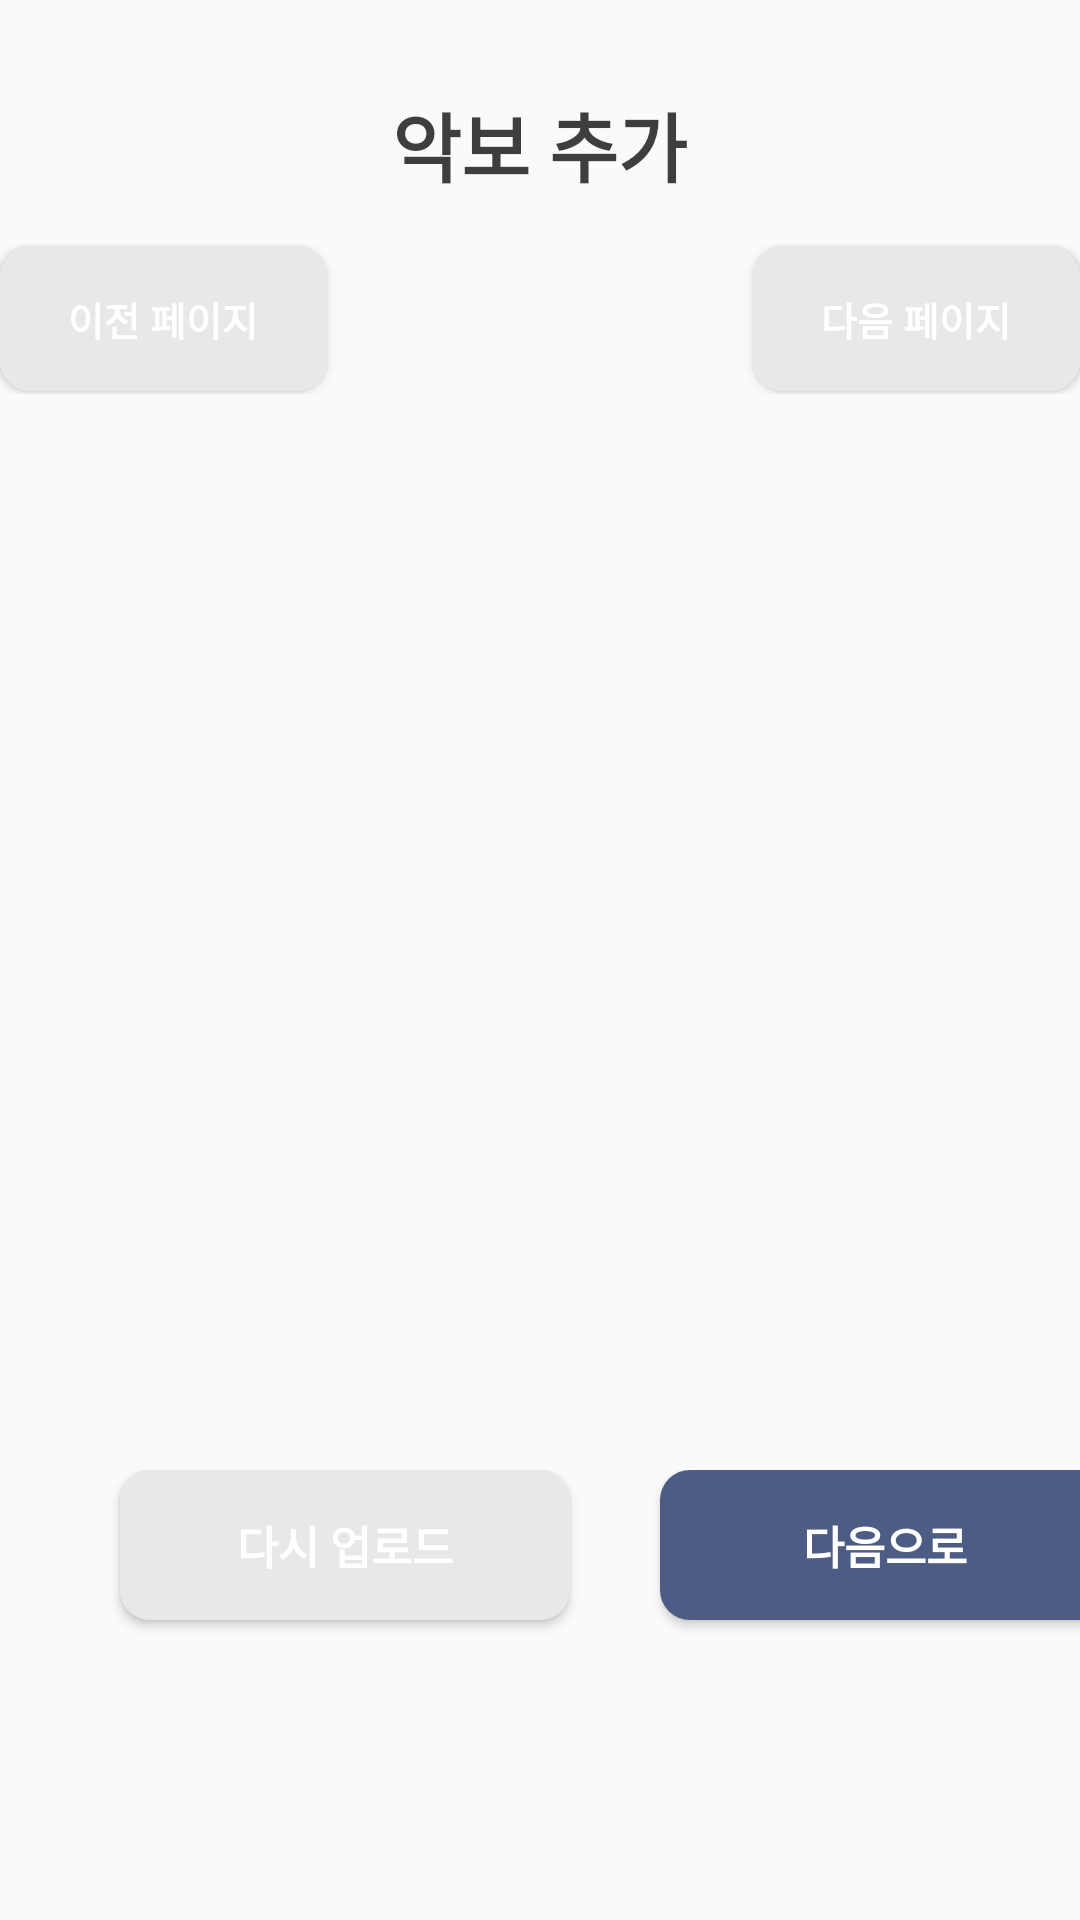

Write the Android layout XML for this screen, with the resource values it uses.
<!-- AndroidManifest.xml: application theme Theme.LENTO -->
<!-- res/layout/activity_upload.xml -->
<?xml version="1.0" encoding="utf-8"?>
<FrameLayout xmlns:android="http://schemas.android.com/apk/res/android"
    android:layout_width="match_parent"
    android:layout_height="match_parent"
    android:orientation="vertical">

    <LinearLayout
        android:layout_width="match_parent"
        android:layout_height="match_parent"
        android:layout_weight="1"
        android:orientation="vertical">

        <TextView
            android:layout_width="wrap_content"
            android:layout_height="wrap_content"
            android:layout_gravity="center_horizontal"
            android:layout_marginTop="30dp"
            android:text="악보 추가"
            android:textColor="#3E3E3E"
            android:textSize="25dp"
            android:textStyle="bold" />

    <LinearLayout
        android:layout_width="match_parent"
        android:layout_height="wrap_content"
        android:layout_gravity="bottom"
        android:layout_marginTop="15dp"
        android:orientation="horizontal">

        <Button
            android:id="@+id/before"
            android:layout_width="wrap_content"
            android:layout_height="wrap_content"
            android:text="이전 페이지"
            android:layout_gravity="center"
            android:background="@drawable/rounded_button_gray"
            android:textSize="13sp"
            android:textStyle="bold"
            android:textColor="#FFFFFF"
            android:layout_weight="1" />

        <TextView
            android:id="@+id/showPages"
            android:layout_width="100dp"
            android:layout_height="50dp"
            android:gravity="center"
            android:textSize="15sp"
            android:textStyle="bold"
            android:textColor="#3E3E3E"
            android:layout_weight="2" />

        <Button
            android:id="@+id/after"
            android:layout_width="wrap_content"
            android:layout_height="wrap_content"
            android:layout_weight="1"
            android:text="다음 페이지"
            android:textSize="13sp"
            android:textStyle="bold"
            android:textColor="#FFFFFF"
            android:layout_gravity="center_vertical"
            android:background="@drawable/rounded_button_gray"/>


    </LinearLayout>

    <LinearLayout
        android:layout_width="match_parent"
        android:layout_height="wrap_content"
        android:layout_marginTop="30dp"
        android:orientation="horizontal">

        <ImageView
            android:id="@+id/showPdf"
            android:layout_width="300dp"
            android:layout_height="400dp"
            android:layout_weight="1"/>

    </LinearLayout>


    </LinearLayout>

    <LinearLayout
        android:layout_width="match_parent"
        android:layout_height="150dp"
        android:layout_gravity="bottom"
        android:orientation="horizontal">

        <Button
            android:id="@+id/reUpload"
            android:layout_width="150dp"
            android:layout_height="50dp"
            android:text="다시 업로드"
            android:textSize="15sp"
            android:textStyle="bold"
            android:textColor="#FFFFFF"
            android:layout_marginLeft="40dp"
            android:background="@drawable/rounded_button_gray"/>
        <Button
            android:id="@+id/next"
            android:layout_width="150dp"
            android:layout_height="50dp"
            android:layout_marginLeft="30dp"
            android:gravity="center"
            android:text="다음으로"
            android:textSize="15sp"
            android:textStyle="bold"
            android:textColor="#FFFFFF"
            android:background="@drawable/rounded_button"/>
    </LinearLayout>
</FrameLayout>
<!-- resources referenced by this layout -->
<resources>
  <!-- drawable rounded_button (drawable) -->
  <?xml version="1.0" encoding="utf-8"?>
  <shape xmlns:android="http://schemas.android.com/apk/res/android" android:shape="rectangle">
      <solid android:color="#4D5C84"/>
      <corners android:radius="10dp"/>
  </shape>
  <!-- drawable rounded_button_gray (drawable) -->
  <?xml version="1.0" encoding="utf-8"?>
  <shape xmlns:android="http://schemas.android.com/apk/res/android" android:shape="rectangle">
      <solid android:color="#E8E8E8"/>
      <corners android:radius="10dp"/>
  </shape>
  <style name="Theme.LENTO" parent="Theme.AppCompat.DayNight.DarkActionBar">
          <item name="windowNoTitle">true</item>
          
          <item name="colorPrimary">@color/purple_500</item>
          <item name="colorPrimaryVariant">@color/purple_700</item>
          <item name="colorOnPrimary">@color/white</item>
          
          <item name="colorSecondary">@color/teal_200</item>
          <item name="colorSecondaryVariant">@color/teal_700</item>
          <item name="colorOnSecondary">@color/black</item>
          
          <item name="android:statusBarColor">?attr/colorPrimaryVariant</item>
          
      </style>
  <color name="purple_500">#FF6200EE</color>
  <color name="purple_700">#FF3700B3</color>
  <color name="white">#FFFFFFFF</color>
  <color name="teal_200">#FF03DAC5</color>
  <color name="teal_700">#FF018786</color>
  <color name="black">#FF000000</color>
</resources>
